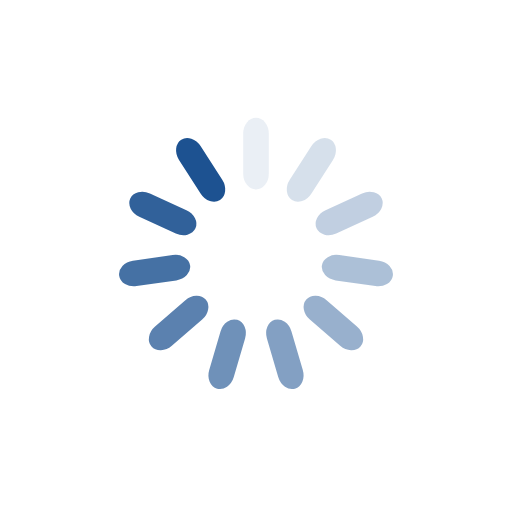
t = 0.00 s
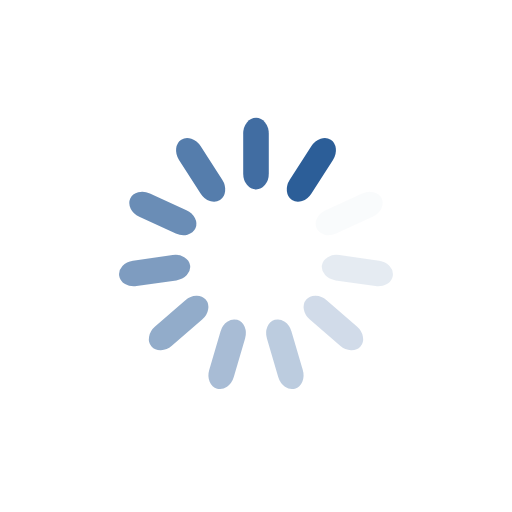
t = 0.25 s
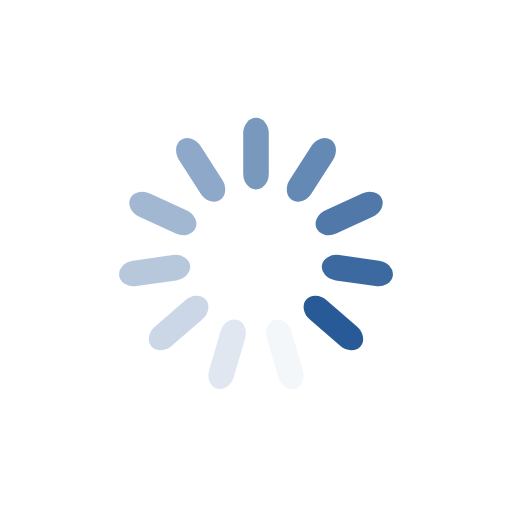
t = 0.50 s
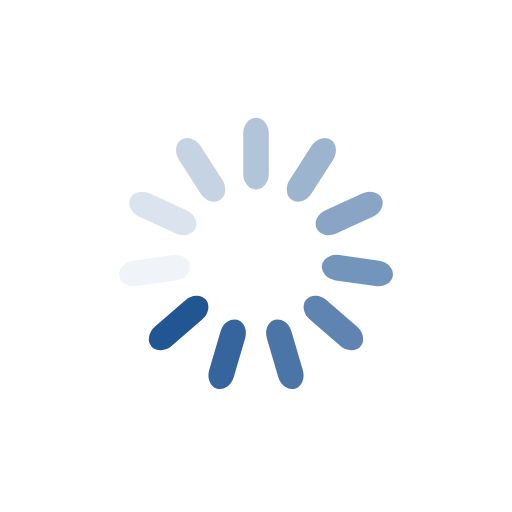
t = 0.74 s

The animated SVG that drew these frames (rendered in a browser with its animation timeline set to each time). Animation: 11 SMIL elements (animate=11); one cycle of 0.99 s, repeats indefinitely.

<?xml version="1.0" encoding="utf-8"?>
<svg xmlns="http://www.w3.org/2000/svg" xmlns:xlink="http://www.w3.org/1999/xlink" style="margin: auto; background: rgb(255, 255, 255); display: block; shape-rendering: auto;" width="200px" height="200px" viewBox="0 0 100 100" preserveAspectRatio="xMidYMid">
<g transform="rotate(0 50 50)">
  <rect x="47.5" y="23" rx="2.5" ry="3.08" width="5" height="14" fill="#1d5291">
    <animate attributeName="opacity" values="1;0" keyTimes="0;1" dur="0.9900990099009901s" begin="-0.9000900090009001s" repeatCount="indefinite"></animate>
  </rect>
</g><g transform="rotate(32.72727272727273 50 50)">
  <rect x="47.5" y="23" rx="2.5" ry="3.08" width="5" height="14" fill="#1d5291">
    <animate attributeName="opacity" values="1;0" keyTimes="0;1" dur="0.9900990099009901s" begin="-0.8100810081008101s" repeatCount="indefinite"></animate>
  </rect>
</g><g transform="rotate(65.45454545454545 50 50)">
  <rect x="47.5" y="23" rx="2.5" ry="3.08" width="5" height="14" fill="#1d5291">
    <animate attributeName="opacity" values="1;0" keyTimes="0;1" dur="0.9900990099009901s" begin="-0.7200720072007201s" repeatCount="indefinite"></animate>
  </rect>
</g><g transform="rotate(98.18181818181819 50 50)">
  <rect x="47.5" y="23" rx="2.5" ry="3.08" width="5" height="14" fill="#1d5291">
    <animate attributeName="opacity" values="1;0" keyTimes="0;1" dur="0.9900990099009901s" begin="-0.6300630063006301s" repeatCount="indefinite"></animate>
  </rect>
</g><g transform="rotate(130.9090909090909 50 50)">
  <rect x="47.5" y="23" rx="2.5" ry="3.08" width="5" height="14" fill="#1d5291">
    <animate attributeName="opacity" values="1;0" keyTimes="0;1" dur="0.9900990099009901s" begin="-0.54005400540054s" repeatCount="indefinite"></animate>
  </rect>
</g><g transform="rotate(163.63636363636363 50 50)">
  <rect x="47.5" y="23" rx="2.5" ry="3.08" width="5" height="14" fill="#1d5291">
    <animate attributeName="opacity" values="1;0" keyTimes="0;1" dur="0.9900990099009901s" begin="-0.45004500450045004s" repeatCount="indefinite"></animate>
  </rect>
</g><g transform="rotate(196.36363636363637 50 50)">
  <rect x="47.5" y="23" rx="2.5" ry="3.08" width="5" height="14" fill="#1d5291">
    <animate attributeName="opacity" values="1;0" keyTimes="0;1" dur="0.9900990099009901s" begin="-0.36003600360036003s" repeatCount="indefinite"></animate>
  </rect>
</g><g transform="rotate(229.0909090909091 50 50)">
  <rect x="47.5" y="23" rx="2.5" ry="3.08" width="5" height="14" fill="#1d5291">
    <animate attributeName="opacity" values="1;0" keyTimes="0;1" dur="0.9900990099009901s" begin="-0.27002700270027s" repeatCount="indefinite"></animate>
  </rect>
</g><g transform="rotate(261.8181818181818 50 50)">
  <rect x="47.5" y="23" rx="2.5" ry="3.08" width="5" height="14" fill="#1d5291">
    <animate attributeName="opacity" values="1;0" keyTimes="0;1" dur="0.9900990099009901s" begin="-0.18001800180018002s" repeatCount="indefinite"></animate>
  </rect>
</g><g transform="rotate(294.54545454545456 50 50)">
  <rect x="47.5" y="23" rx="2.5" ry="3.08" width="5" height="14" fill="#1d5291">
    <animate attributeName="opacity" values="1;0" keyTimes="0;1" dur="0.9900990099009901s" begin="-0.09000900090009001s" repeatCount="indefinite"></animate>
  </rect>
</g><g transform="rotate(327.27272727272725 50 50)">
  <rect x="47.5" y="23" rx="2.5" ry="3.08" width="5" height="14" fill="#1d5291">
    <animate attributeName="opacity" values="1;0" keyTimes="0;1" dur="0.9900990099009901s" begin="0s" repeatCount="indefinite"></animate>
  </rect>
</g>
<!-- [ldio] generated by https://loading.io/ --></svg>
